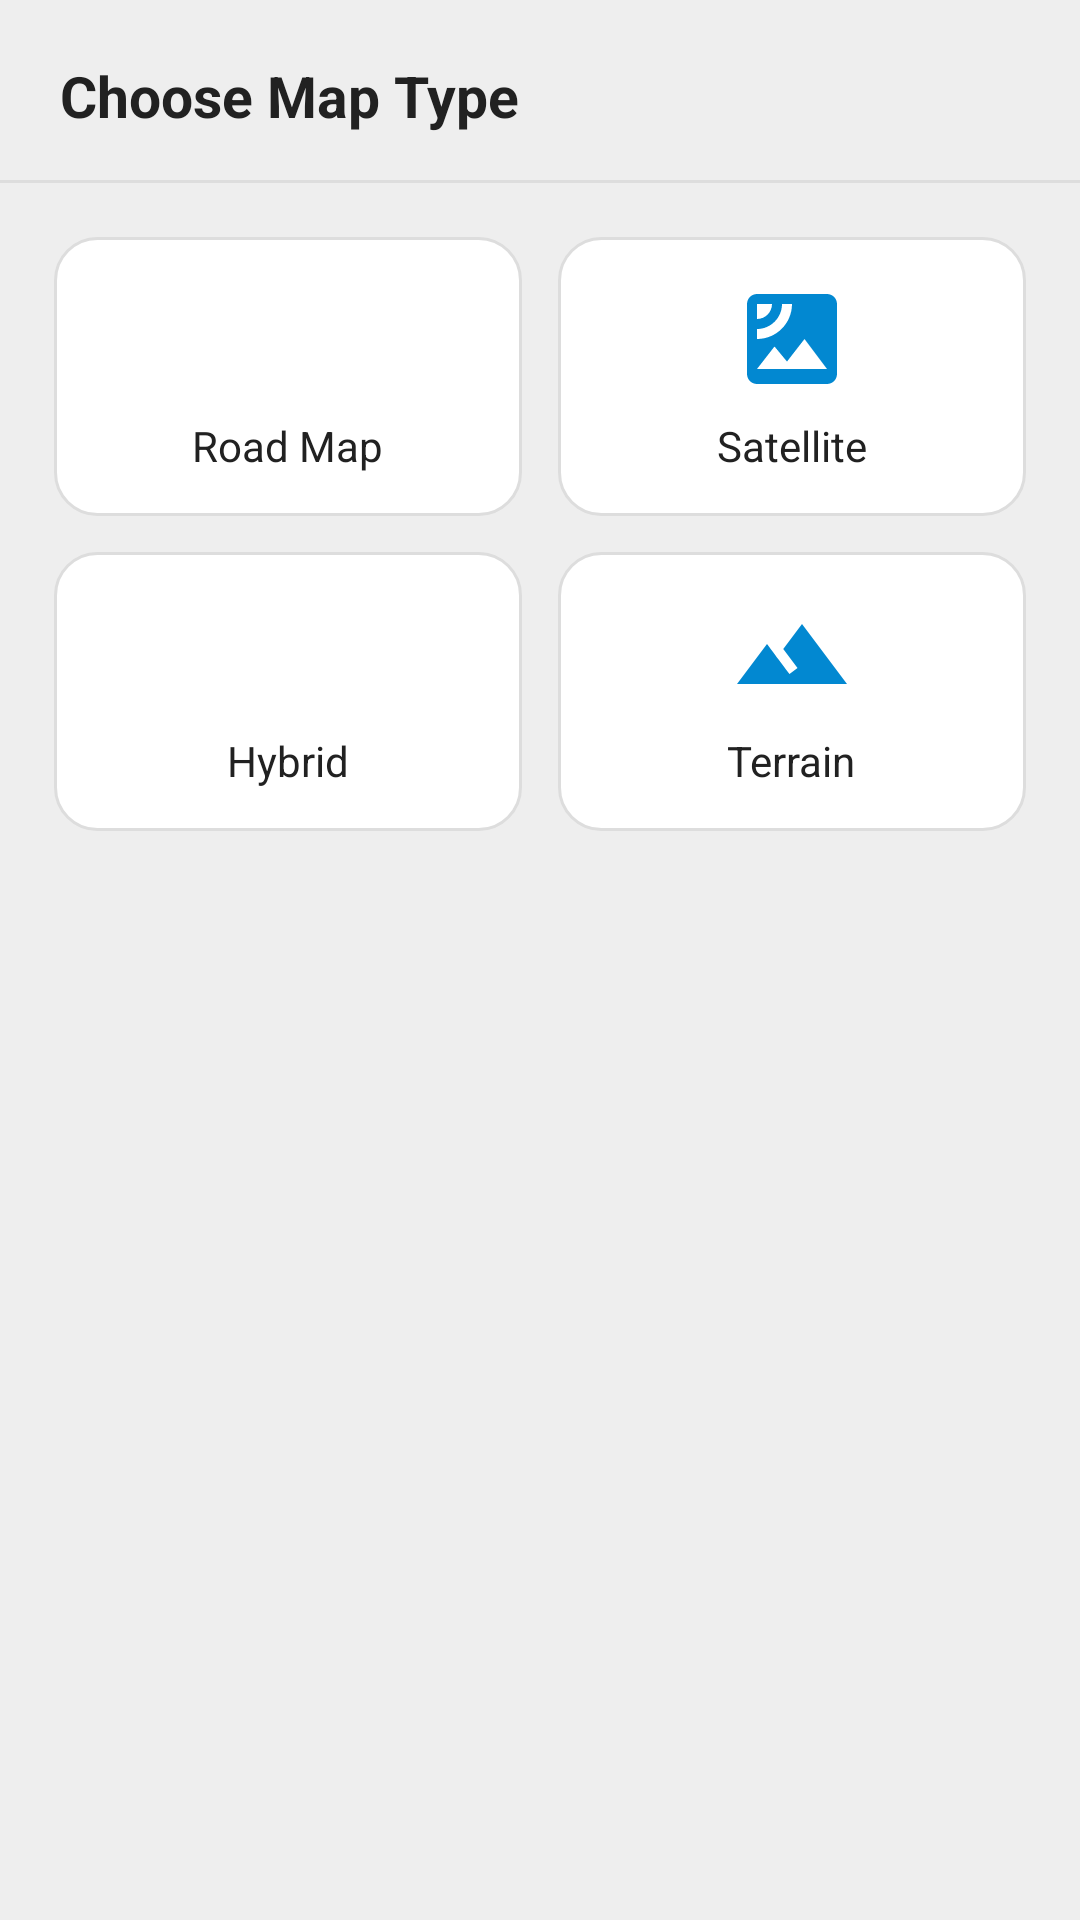

This screen was rendered from an Android layout file. Write that file and the resources it references.
<!-- AndroidManifest.xml: application theme AppTheme -->
<!-- res/layout/dialog_map_style_chooser.xml -->
<?xml version="1.0" encoding="utf-8"?>
<LinearLayout xmlns:android="http://schemas.android.com/apk/res/android"
    xmlns:app="http://schemas.android.com/apk/res-auto"
    android:layout_width="match_parent"
    android:layout_height="wrap_content"
    android:orientation="vertical"
    android:paddingBottom="12dp">

    <LinearLayout
        android:layout_width="match_parent"
        android:layout_height="wrap_content"
        android:gravity="center_vertical"
        android:orientation="horizontal"
        android:paddingStart="20dp"
        android:paddingTop="12dp"
        android:paddingEnd="8dp"
        android:paddingBottom="8dp">

        <TextView
            style="@style/SheetTitle"
            android:layout_width="0dp"
            android:layout_weight="1"
            android:text="@string/choose_map_type" />

        <ImageView
            android:id="@+id/iv_close"
            style="@style/ListItemIcon"
            android:contentDescription="@string/close"
            android:src="@drawable/ic_close"
            app:tint="@color/text_secondary" />
    </LinearLayout>

    <View style="@style/Divider" />

    <GridLayout
        android:layout_width="match_parent"
        android:layout_height="wrap_content"
        android:columnCount="2"
        android:padding="12dp">

        <LinearLayout android:id="@+id/ll_type_normal" android:layout_width="0dp" android:layout_height="wrap_content" android:layout_columnWeight="1" android:layout_margin="6dp" android:background="@drawable/bg_row_selected" android:clickable="true" android:focusable="true" android:gravity="center" android:orientation="vertical" android:padding="14dp">
            <ImageView android:layout_width="40dp" android:layout_height="40dp" android:contentDescription="@null" android:src="@drawable/ic_map" app:tint="@color/colorAccent" />
            <TextView android:layout_width="wrap_content" android:layout_height="wrap_content" android:layout_marginTop="6dp" android:text="@string/roadmap" android:textColor="@color/text_primary" />
        </LinearLayout>

        <LinearLayout android:id="@+id/ll_type_satellite" android:layout_width="0dp" android:layout_height="wrap_content" android:layout_columnWeight="1" android:layout_margin="6dp" android:background="@drawable/bg_row_selected" android:clickable="true" android:focusable="true" android:gravity="center" android:orientation="vertical" android:padding="14dp">
            <ImageView android:layout_width="40dp" android:layout_height="40dp" android:contentDescription="@null" android:src="@drawable/ic_satellite" app:tint="@color/colorAccent" />
            <TextView android:layout_width="wrap_content" android:layout_height="wrap_content" android:layout_marginTop="6dp" android:text="@string/satellite" android:textColor="@color/text_primary" />
        </LinearLayout>

        <LinearLayout android:id="@+id/ll_type_hybrid" android:layout_width="0dp" android:layout_height="wrap_content" android:layout_columnWeight="1" android:layout_margin="6dp" android:background="@drawable/bg_row_selected" android:clickable="true" android:focusable="true" android:gravity="center" android:orientation="vertical" android:padding="14dp">
            <ImageView android:layout_width="40dp" android:layout_height="40dp" android:contentDescription="@null" android:src="@drawable/ic_layers" app:tint="@color/colorAccent" />
            <TextView android:layout_width="wrap_content" android:layout_height="wrap_content" android:layout_marginTop="6dp" android:text="@string/hybrid" android:textColor="@color/text_primary" />
        </LinearLayout>

        <LinearLayout android:id="@+id/ll_type_terrain" android:layout_width="0dp" android:layout_height="wrap_content" android:layout_columnWeight="1" android:layout_margin="6dp" android:background="@drawable/bg_row_selected" android:clickable="true" android:focusable="true" android:gravity="center" android:orientation="vertical" android:padding="14dp">
            <ImageView android:layout_width="40dp" android:layout_height="40dp" android:contentDescription="@null" android:src="@drawable/ic_terrain" app:tint="@color/colorAccent" />
            <TextView android:layout_width="wrap_content" android:layout_height="wrap_content" android:layout_marginTop="6dp" android:text="@string/terrain" android:textColor="@color/text_primary" />
        </LinearLayout>
    </GridLayout>
</LinearLayout>
<!-- resources referenced by this layout -->
<resources>
  <color name="colorAccent">#0288D1</color>
  <color name="text_primary">#212121</color>
  <color name="text_secondary">#6E6E6E</color>
  <!-- drawable ic_satellite (drawable) -->
  <?xml version="1.0" encoding="utf-8"?>
  <vector xmlns:android="http://schemas.android.com/apk/res/android"
      android:width="24dp"
      android:height="24dp"
      android:tint="?attr/colorControlNormal"
      android:viewportWidth="24"
      android:viewportHeight="24">
      <path
          android:fillColor="@android:color/white"
          android:pathData="M19,3H5c-1.1,0 -2,0.9 -2,2v14c0,1.1 0.9,2 2,2h14c1.1,0 2,-0.9 2,-2V5c0,-1.1 -0.9,-2 -2,-2zM5,4.99h3C8,6.65 6.66,8 5,8V4.99zM5,12v-2c2.76,0 5,-2.25 5,-5.01h2C12,8.86 8.87,12 5,12zM5,18l3.5,-4.5 2.5,3.01L14.5,12l4.5,6H5z" />
  </vector>
  <!-- drawable ic_terrain (drawable) -->
  <?xml version="1.0" encoding="utf-8"?>
  <vector xmlns:android="http://schemas.android.com/apk/res/android"
      android:width="24dp"
      android:height="24dp"
      android:tint="?attr/colorControlNormal"
      android:viewportWidth="24"
      android:viewportHeight="24">
      <path
          android:fillColor="@android:color/white"
          android:pathData="M14,6l-3.75,5 2.85,3.8 -1.6,1.2C9.81,13.75 7,10 7,10l-6,8h22L14,6z" />
  </vector>
  <string name="choose_map_type">Choose Map Type</string>
  <string name="close">Close</string>
  <string name="hybrid">Hybrid</string>
  <string name="roadmap">Road Map</string>
  <string name="satellite">Satellite</string>
  <string name="terrain">Terrain</string>
  <style name="Divider">
          <item name="android:layout_width">match_parent</item>
          <item name="android:layout_height">1dp</item>
          <item name="android:background">@color/divider</item>
      </style>
  <style name="ListItemIcon">
          <item name="android:layout_width">40dp</item>
          <item name="android:layout_height">40dp</item>
          <item name="android:padding">9dp</item>
          <item name="android:background">?attr/selectableItemBackgroundBorderless</item>
          <item name="tint">@color/colorAccent</item>
      </style>
  <style name="SheetTitle">
          <item name="android:layout_width">wrap_content</item>
          <item name="android:layout_height">wrap_content</item>
          <item name="android:textSize">19sp</item>
          <item name="android:textStyle">bold</item>
          <item name="android:textColor">@color/text_primary</item>
      </style>
  <color name="chip_bg">#F1F5F8</color>
  <color name="card_bg">#FFFFFF</color>
  <color name="divider">#DDDDDD</color>
  <color name="colorPrimary">#0288D1</color>
  <color name="colorPrimaryDark">#01579B</color>
  <color name="white">#FFFFFF</color>
  <color name="screen_bg">#EEEEEE</color>
  <style name="AppTheme.BottomSheetDialog" parent="ThemeOverlay.MaterialComponents.DayNight.BottomSheetDialog">
          <item name="bottomSheetStyle">@style/AppTheme.BottomSheet</item>
          <item name="android:windowSoftInputMode">adjustResize</item>
      </style>
  <style name="AppButton" parent="Widget.MaterialComponents.Button">
          <item name="android:textAllCaps">false</item>
          <item name="android:letterSpacing">0</item>
      </style>
  <style name="AppButton.Outlined" parent="Widget.MaterialComponents.Button.OutlinedButton">
          <item name="android:textAllCaps">false</item>
          <item name="android:letterSpacing">0</item>
      </style>
  <style name="AppButton.Text" parent="Widget.MaterialComponents.Button.TextButton">
          <item name="android:letterSpacing">0</item>
      </style>
  <style name="AppExtendedFab" parent="Widget.MaterialComponents.ExtendedFloatingActionButton.Icon">
          <item name="android:textAllCaps">false</item>
          <item name="android:letterSpacing">0</item>
      </style>
  <style name="AppTheme.BottomSheet" parent="Widget.MaterialComponents.BottomSheet.Modal">
          <item name="backgroundTint">@android:color/transparent</item>
          <item name="android:background">@android:color/transparent</item>
      </style>
</resources>
